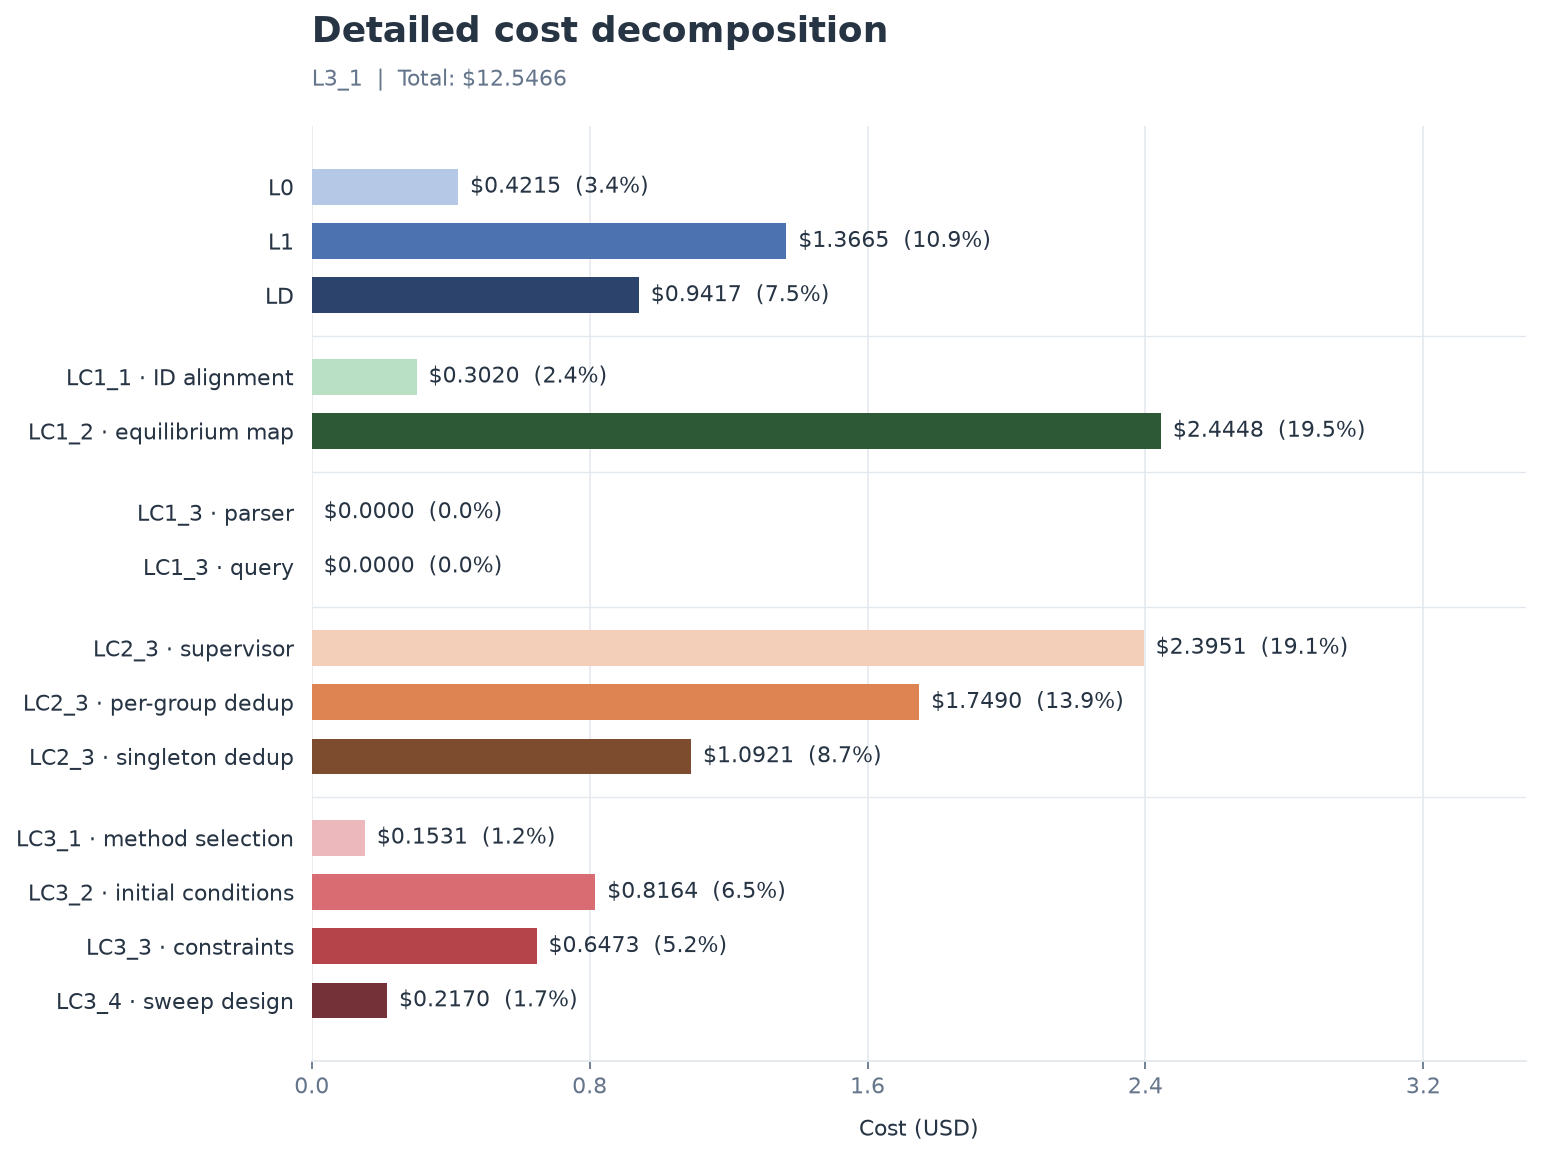

The table this chart was drawn from, first rows:
stage, step, cost_usd, share_percent
L0, L0, 0.4215, 3.36
L1, L1, 1.367, 10.89
LD, LD, 0.9417, 7.506
LC1, LC1_1 · ID alignment, 0.3020, 2.407
LC1, LC1_2 · equilibrium map, 2.445, 19.49
LC1, LC1_3 · parser, 0.0000, 0.000000
LC1, LC1_3 · query, 0.0000, 0.000000
LC2, LC2_3 · supervisor, 2.395, 19.09
LC2, LC2_3 · per-group dedup, 1.749, 13.94
LC2, LC2_3 · singleton dedup, 1.092, 8.704
LC3, LC3_1 · method selection, 0.1531, 1.22
LC3, LC3_2 · initial conditions, 0.8164, 6.507
LC3, LC3_3 · constraints, 0.6473, 5.159
LC3, LC3_4 · sweep design, 0.2170, 1.73
